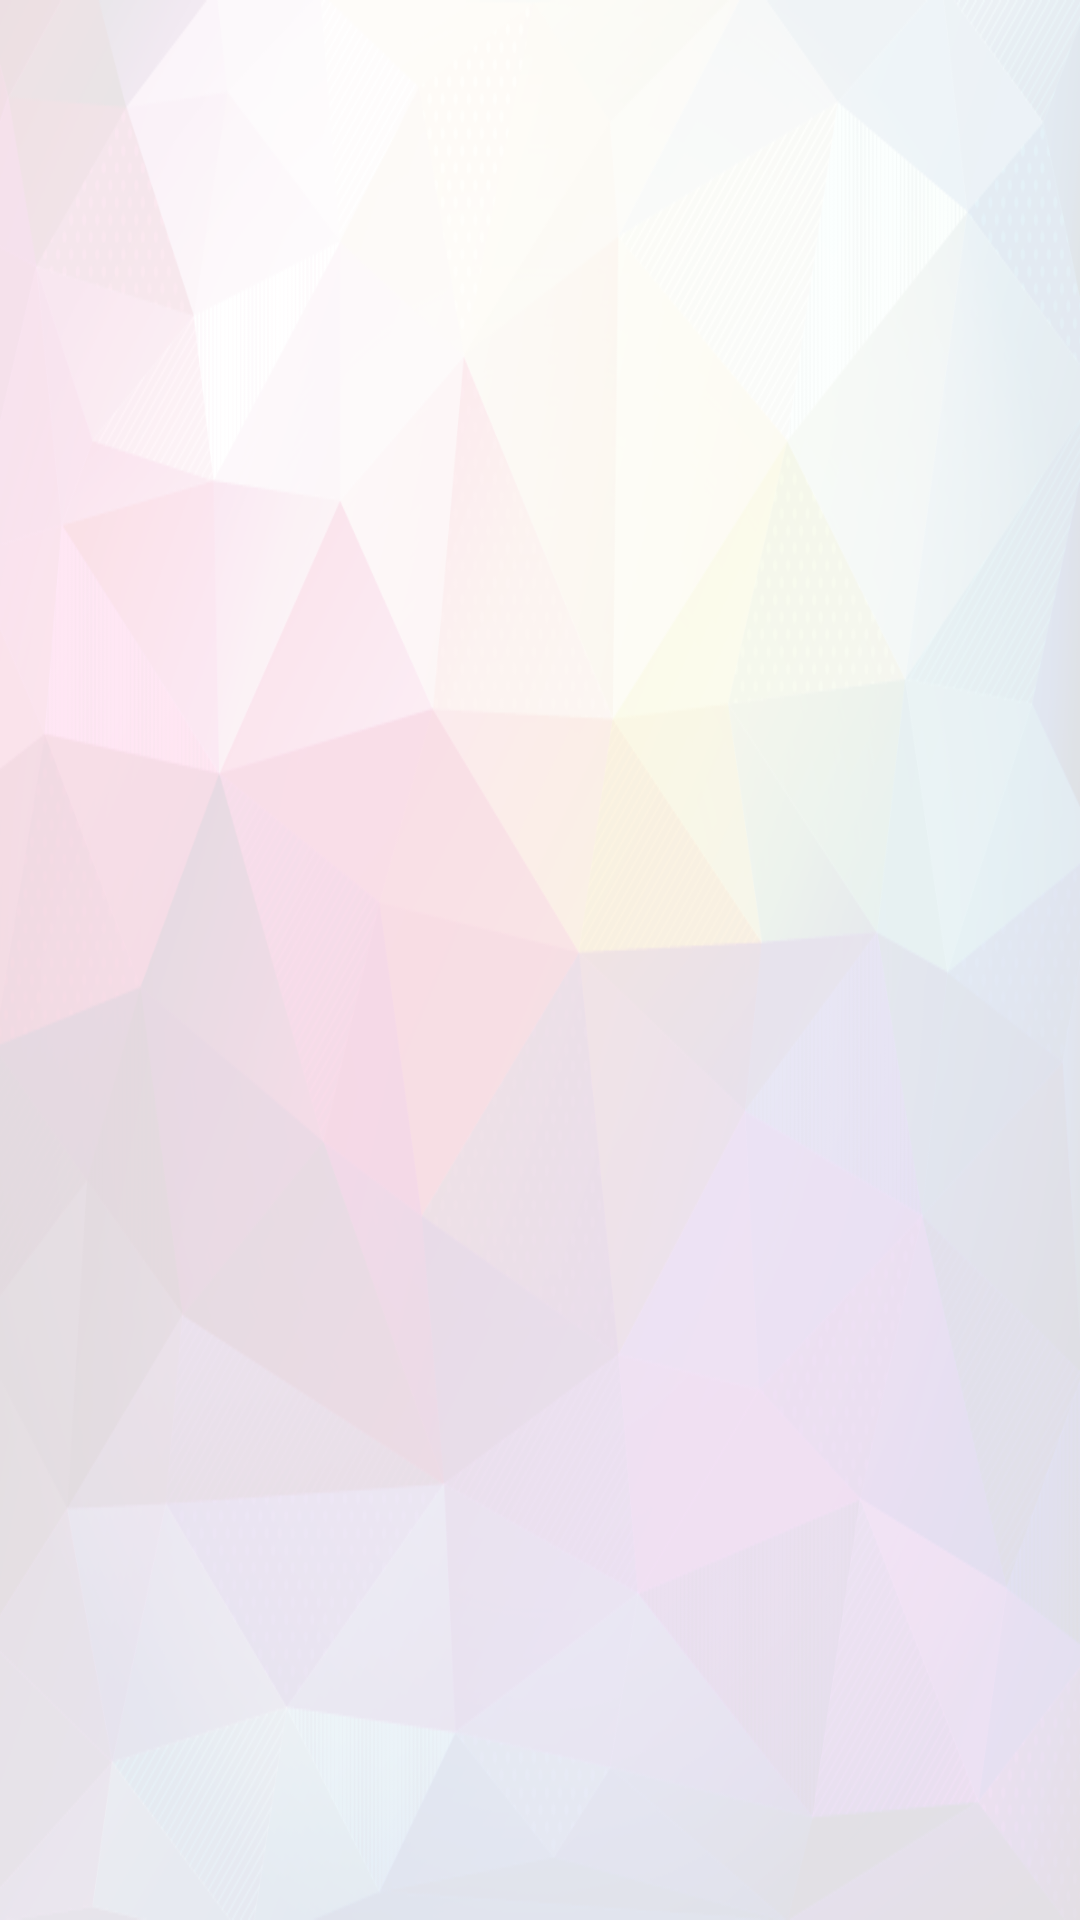

Layout XML and referenced resources for this Android screen:
<!-- AndroidManifest.xml: application theme Theme.Sherlock.Light.DarkActionBar -->
<!-- res/layout/socialmedia_new.xml -->
<?xml version="1.0" encoding="utf-8"?>

<LinearLayout xmlns:android="http://schemas.android.com/apk/res/android"
    android:layout_width="match_parent"
    android:layout_height="match_parent"
    android:gravity="center"
    android:orientation="vertical"
    android:padding="20dp" 
    android:background="@drawable/background">

    <ImageView
        android:id="@+id/signin_gmail_iv_id"
        android:layout_width="fill_parent"
        android:layout_height="66dp"
        android:background="@drawable/signin_gmail" />

    <ImageView
        android:id="@+id/signup_facebook_iv_id"
        android:layout_width="fill_parent"
        android:layout_height="66dp"
        android:layout_marginTop="30dp"
        android:background="@drawable/signup_facebook" />

</LinearLayout>
<!-- resources referenced by this layout -->
<resources>
  <!-- drawable background: png bitmap (drawable-hdpi, 190569 bytes) -->
</resources>
